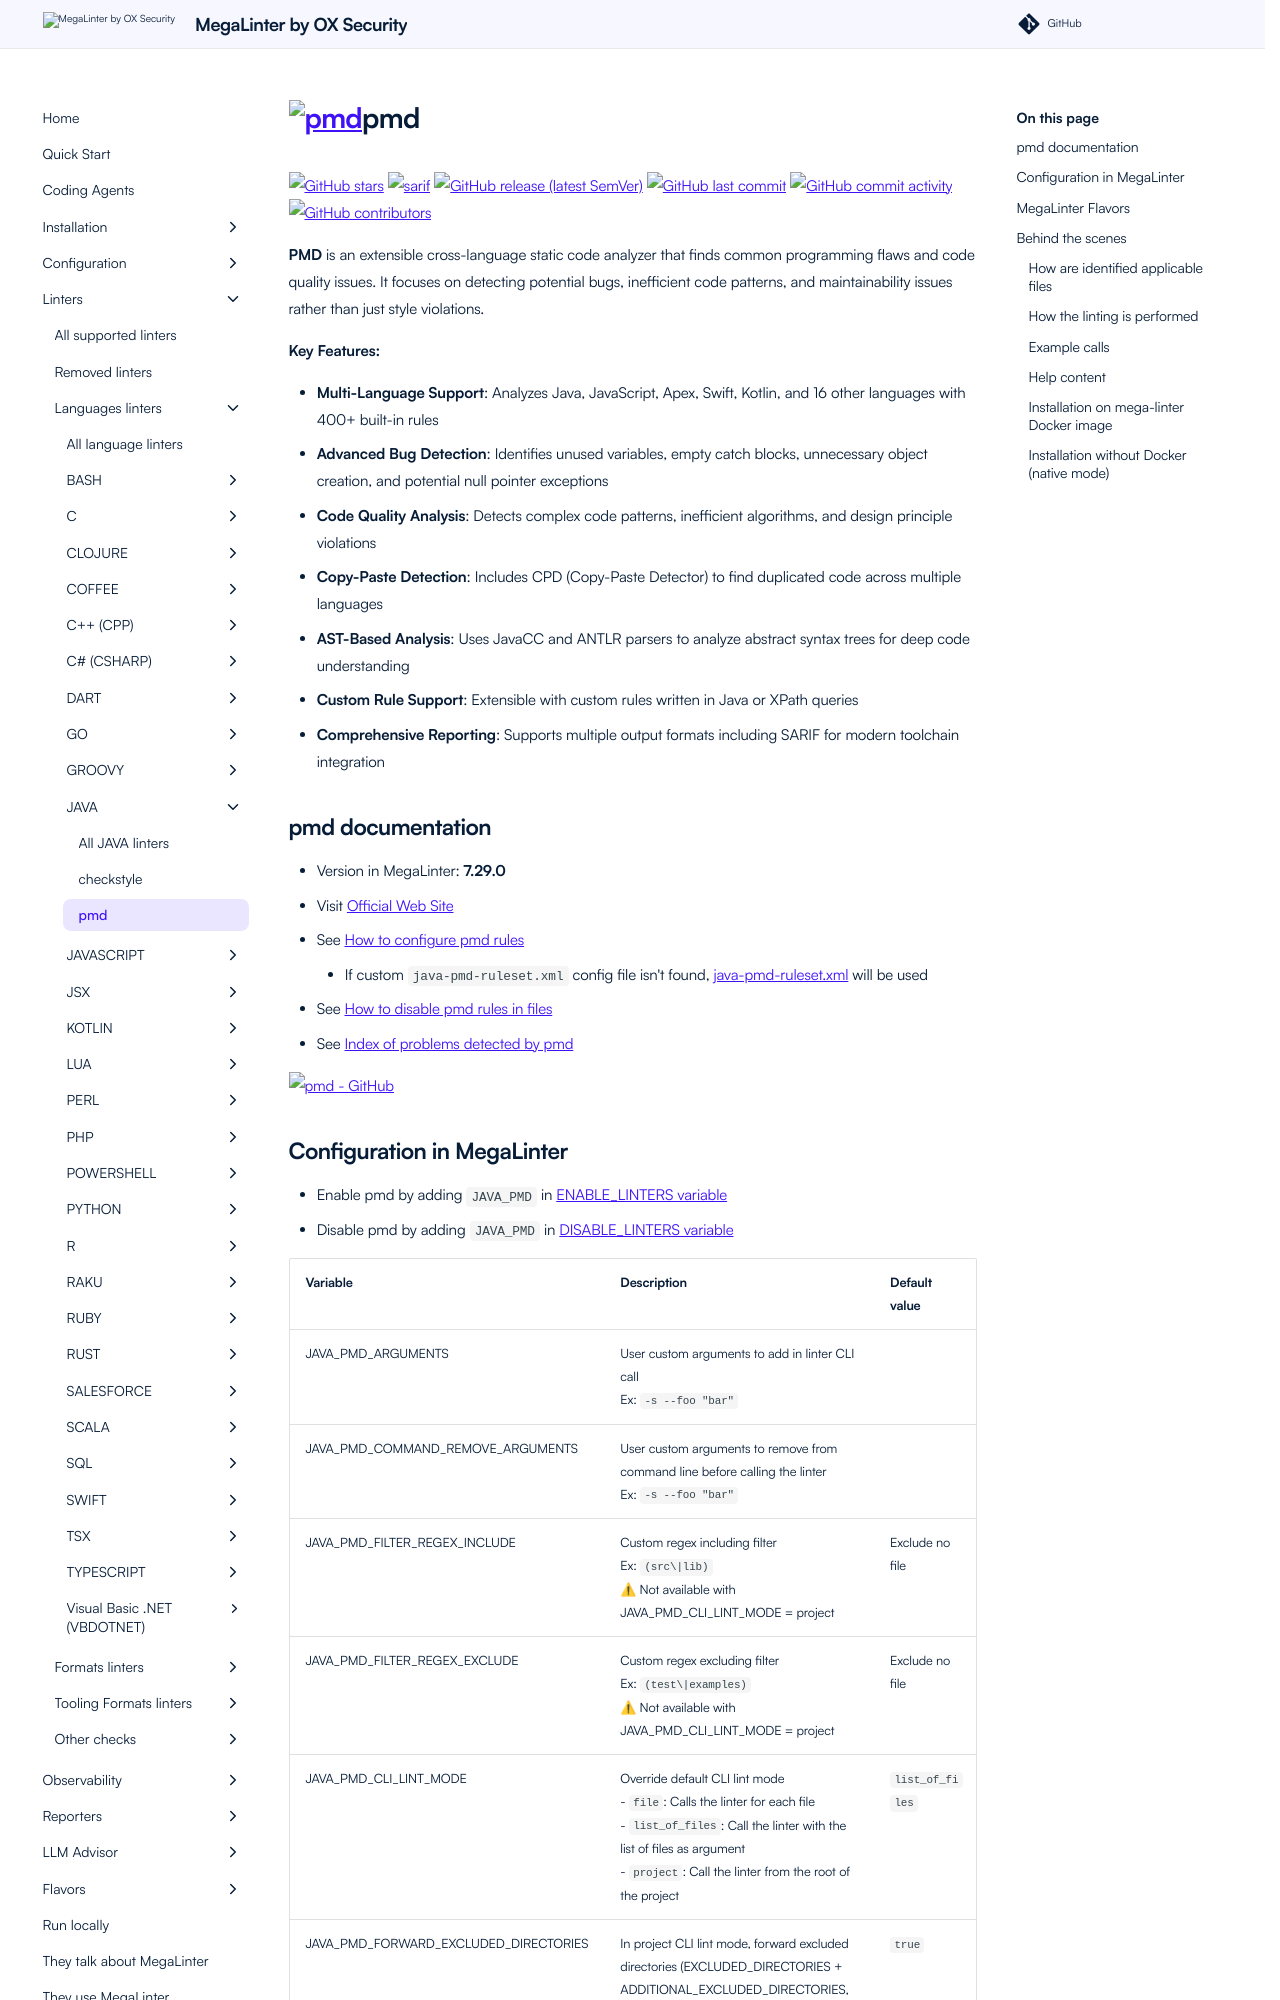

repository: oxsecurity/megalinter · page: beta/descriptors/java_pmd/index.html · generator: mkdocs

---
title: pmd configuration in MegaLinter
description: How to use pmd (configure, ignore files, ignore errors, help & version documentations) to analyze JAVA files
---
<!-- markdownlint-disable MD033 MD041 MD046 -->
<!-- @generated by .automation/build.py, please don't update manually -->
# <a href="https://pmd.github.io/" target="blank" title="Visit linter Web Site"><img src="https://pmd.github.io/img/pmd-logo-white-600px.png" alt="pmd" height="100px" class="megalinter-logo"></a>pmd
[![GitHub stars](https://img.shields.io/github/stars/pmd/pmd?cacheSeconds=3600)](https://github.com/pmd/pmd) ![sarif](https://shields.io/badge/-SARIF-orange) [![GitHub release (latest SemVer)](https://img.shields.io/github/v/release/pmd/pmd?sort=semver)](https://github.com/pmd/pmd/releases) [![GitHub last commit](https://img.shields.io/github/last-commit/pmd/pmd)](https://github.com/pmd/pmd/commits) [![GitHub commit activity](https://img.shields.io/github/commit-activity/y/pmd/pmd)](https://github.com/pmd/pmd/graphs/commit-activity/) [![GitHub contributors](https://img.shields.io/github/contributors/pmd/pmd)](https://github.com/pmd/pmd/graphs/contributors/)

**PMD** is an extensible cross-language static code analyzer that finds common programming flaws and code quality issues. It focuses on detecting potential bugs, inefficient code patterns, and maintainability issues rather than just style violations.

**Key Features:**

- **Multi-Language Support**: Analyzes Java, JavaScript, Apex, Swift, Kotlin, and 16 other languages with 400+ built-in rules
- **Advanced Bug Detection**: Identifies unused variables, empty catch blocks, unnecessary object creation, and potential null pointer exceptions
- **Code Quality Analysis**: Detects complex code patterns, inefficient algorithms, and design principle violations
- **Copy-Paste Detection**: Includes CPD (Copy-Paste Detector) to find duplicated code across multiple languages
- **AST-Based Analysis**: Uses JavaCC and ANTLR parsers to analyze abstract syntax trees for deep code understanding
- **Custom Rule Support**: Extensible with custom rules written in Java or XPath queries
- **Comprehensive Reporting**: Supports multiple output formats including SARIF for modern toolchain integration

## pmd documentation

- Version in MegaLinter: **7.29.0**
- Visit [Official Web Site](https://pmd.github.io/){target=_blank}
- See [How to configure pmd rules](https://docs.pmd-code.org/pmd-doc-6.55.0/pmd_userdocs_configuring_rules.html){target=_blank}
  - If custom `java-pmd-ruleset.xml` config file isn't found, [java-pmd-ruleset.xml](https://github.com/oxsecurity/megalinter/tree/main/TEMPLATES/java-pmd-ruleset.xml){target=_blank} will be used
- See [How to disable pmd rules in files](https://docs.pmd-code.org/pmd-doc-6.55.0/pmd_userdocs_suppressing_warnings.html){target=_blank}
- See [Index of problems detected by pmd](https://docs.pmd-code.org/pmd-doc-6.55.0/pmd_rules_java.html){target=_blank}

[![pmd - GitHub](https://github-stats-extended.vercel.app/api/pin/?username=pmd&repo=pmd&show_owner=true)](https://github.com/pmd/pmd){target=_blank}
